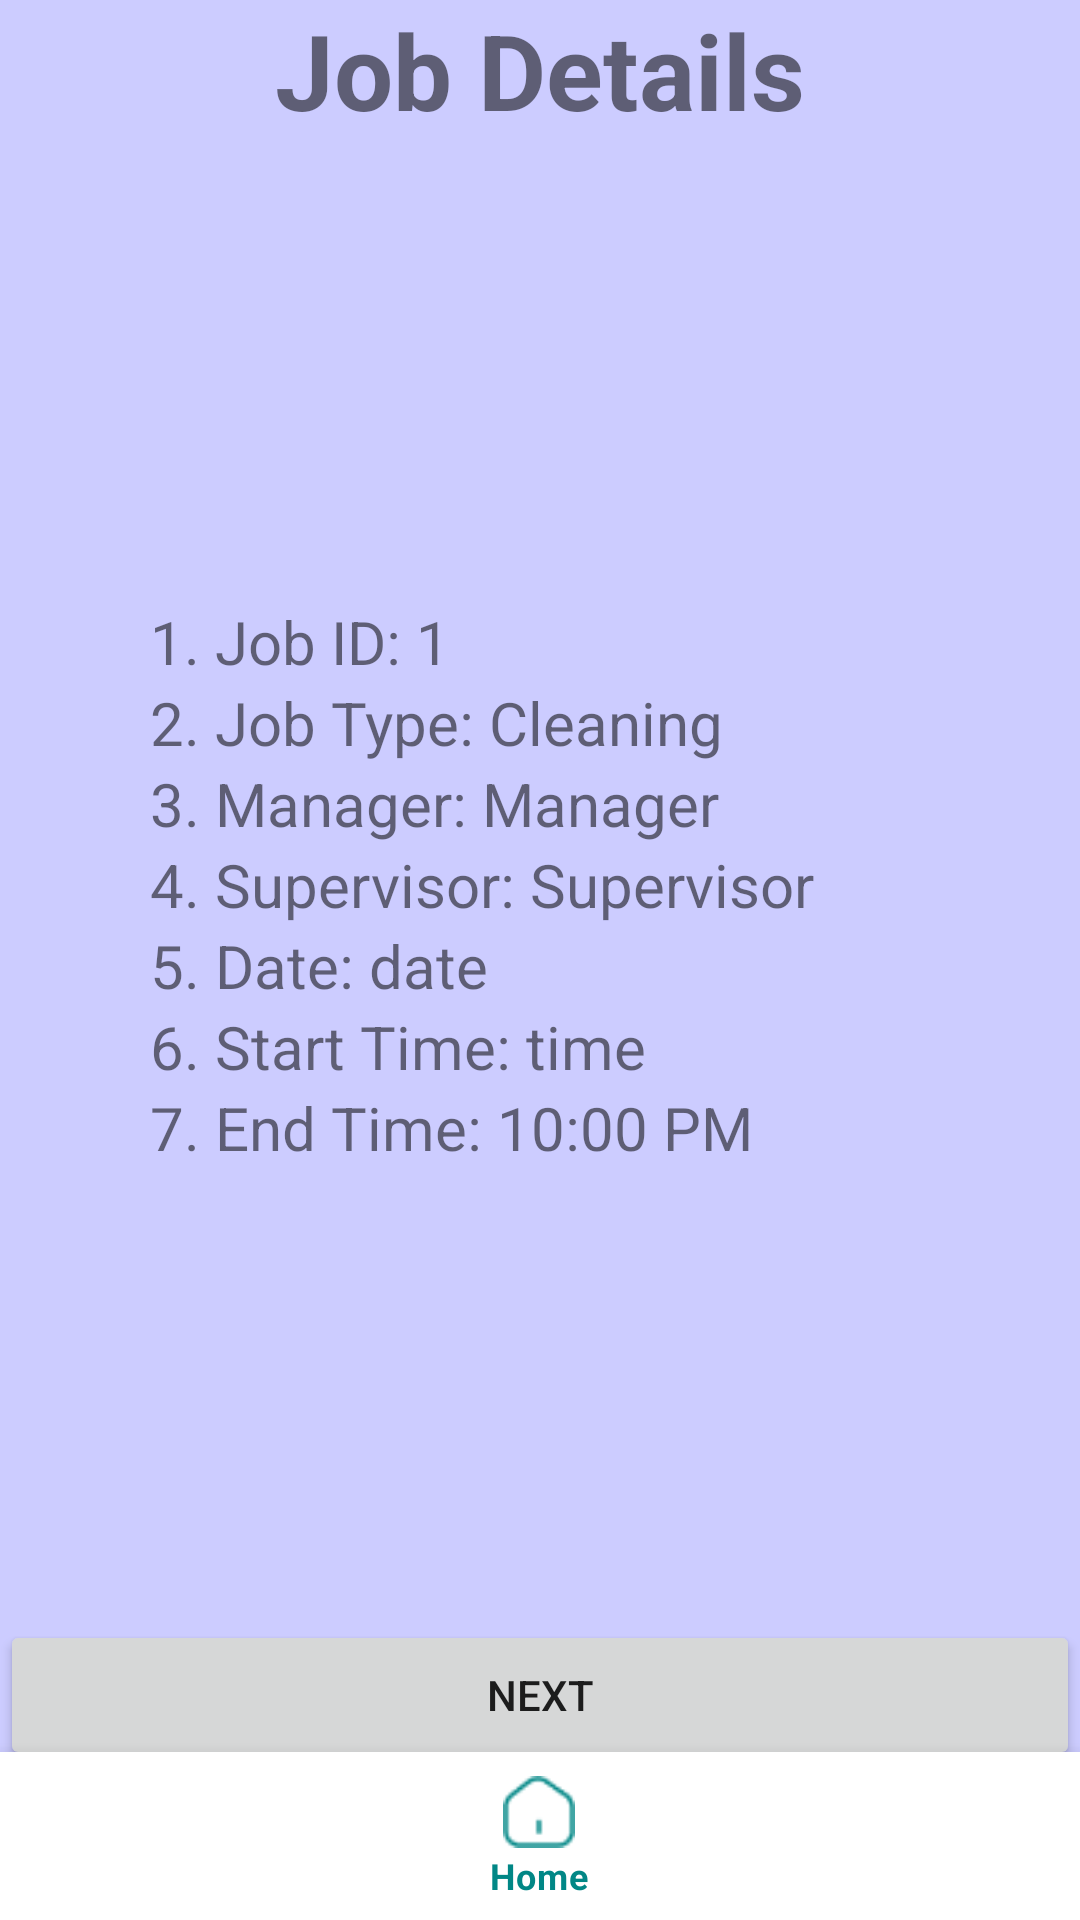

Reconstruct the res/layout file that produces this screen, plus the resources it refers to.
<!-- AndroidManifest.xml: application theme Theme.GrowWise -->
<!-- res/layout/activity_viewjob_details.xml -->
<?xml version="1.0" encoding="utf-8"?>
<androidx.constraintlayout.widget.ConstraintLayout
    xmlns:android="http://schemas.android.com/apk/res/android"
    xmlns:app="http://schemas.android.com/apk/res-auto"
    xmlns:tools="http://schemas.android.com/tools"
    android:layout_width="match_parent"
    android:layout_height="match_parent"
    android:background="@color/background"
    tools:context=".ViewjobDetails">

    <RelativeLayout
        android:layout_width="match_parent"
        android:layout_height="match_parent"
        android:layout_marginBottom="50dp"
        android:layout_centerInParent="true">

        <TextView
            android:layout_width="match_parent"
            android:layout_height="wrap_content"
            android:text="Job Details"
            android:textAlignment="center"
            android:textSize="35sp"
            android:textStyle="bold" />

        <LinearLayout
            android:layout_width="match_parent"
            android:layout_height="match_parent"
            android:orientation="vertical"
            android:gravity="center"
            android:paddingHorizontal="50dp">

            
            <TextView
                android:id="@+id/jobIdTextView"
                android:layout_width="match_parent"
                android:layout_height="wrap_content"
                android:text="1. Job ID: 1"
                android:textSize="20dp"/>

            <TextView
                android:id="@+id/jobTypeTextView"
                android:layout_width="match_parent"
                android:layout_height="wrap_content"
                android:text="2. Job Type: Cleaning"
                android:textSize="20dp"/>

            
            <TextView
                android:id="@+id/managerTextView"
                android:layout_width="match_parent"
                android:layout_height="wrap_content"
                android:text="3. Manager: Manager"
                android:textSize="20dp"/>

            
            <TextView
                android:id="@+id/supervisorTextView"
                android:layout_width="match_parent"
                android:layout_height="wrap_content"
                android:text="4. Supervisor: Supervisor"
                android:textSize="20dp"/>

            
            <TextView
                android:id="@+id/dateTextView"
                android:layout_width="match_parent"
                android:layout_height="wrap_content"
                android:text="5. Date: date"
                android:textSize="20dp"/>

            
            <TextView
                android:id="@+id/startTimeTextView"
                android:layout_width="match_parent"
                android:layout_height="wrap_content"
                android:text="6. Start Time: time"
                android:textSize="20dp"/>

            
            <TextView
                android:id="@+id/endTimeTextView"
                android:layout_width="match_parent"
                android:layout_height="wrap_content"
                android:text="7. End Time: 10:00 PM"
                android:textSize="20dp"/>
        </LinearLayout>

        <Button
            android:layout_width="match_parent"
            android:layout_height="50dp"
            android:layout_alignParentBottom="true"
            android:id="@+id/nextBtn"
            android:text="Next"/>
    </RelativeLayout>

    <com.google.android.material.bottomnavigation.BottomNavigationView
        android:id="@+id/nav_view"
        android:layout_width="0dp"
        android:layout_height="wrap_content"
        android:layout_marginStart="0dp"
        android:layout_marginEnd="0dp"
        android:background="?android:attr/windowBackground"
        app:layout_constraintBottom_toBottomOf="parent"
        app:layout_constraintLeft_toLeftOf="parent"
        app:layout_constraintRight_toRightOf="parent"
        app:menu="@menu/bottom_nav_menu" />

</androidx.constraintlayout.widget.ConstraintLayout>
<!-- resources referenced by this layout -->
<resources>
  <color name="background">#CCCCFF</color>
  <style name="Theme.GrowWise" parent="Theme.MaterialComponents.DayNight.DarkActionBar">
          
          <item name="colorPrimary">@color/main</item>
          <item name="colorPrimaryVariant">@color/purple_700</item>
          <item name="colorOnPrimary">@color/white</item>
          
          <item name="colorSecondary">@color/teal_200</item>
          <item name="colorSecondaryVariant">@color/teal_700</item>
          <item name="colorOnSecondary">@color/black</item>
          
          <item name="android:statusBarColor">?attr/colorPrimary</item>
          
      </style>
  <color name="main">#FF018786</color>
  <color name="purple_700">#FF3700B3</color>
  <color name="white">#FFFFFFFF</color>
  <color name="teal_200">#FF03DAC5</color>
  <color name="teal_700">#FF018786</color>
  <color name="black">#FF000000</color>
</resources>
